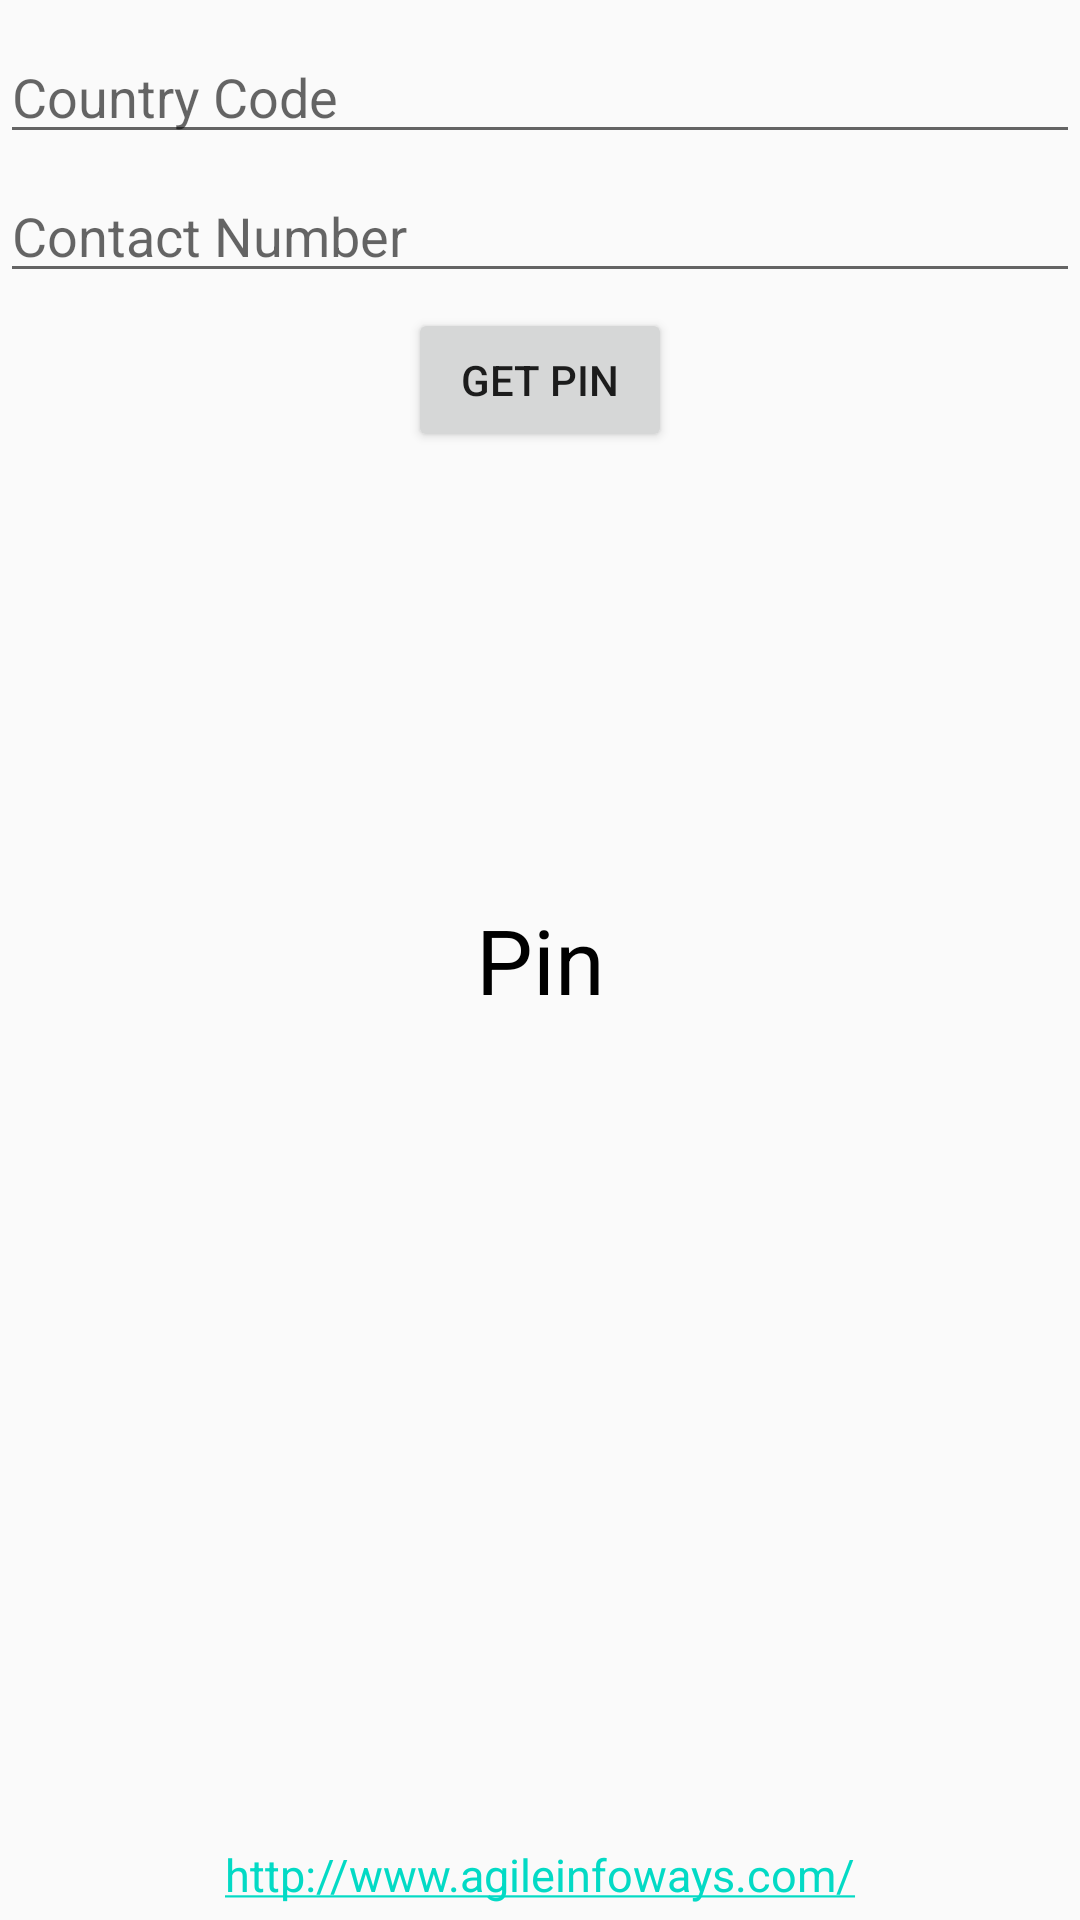

This screen was rendered from an Android layout file. Write that file and the resources it references.
<!-- AndroidManifest.xml: application theme AppTheme -->
<!-- res/layout/activity_main.xml -->
<?xml version="1.0" encoding="utf-8"?>
<RelativeLayout xmlns:android="http://schemas.android.com/apk/res/android"
    xmlns:tools="http://schemas.android.com/tools"
    android:layout_width="match_parent"
    android:layout_height="match_parent"
    tools:context="com.agileinfoways.demo.MainActivity">

    <LinearLayout
        android:layout_width="match_parent"
        android:layout_height="wrap_content"
        android:layout_marginTop="10dp"
        android:orientation="vertical">

        
        <android.support.v7.widget.AppCompatEditText
            android:id="@+id/et_country_code"
            android:layout_width="match_parent"
            android:layout_height="wrap_content"
            android:hint="@string/str_country_code"
            android:maxLength="3"
            android:textColor="@android:color/black" />

        
        <android.support.v7.widget.AppCompatEditText
            android:id="@+id/et_contact_number"
            android:layout_width="match_parent"
            android:layout_height="wrap_content"
            android:layout_marginTop="5dp"
            android:hint="@string/str_contact_number"
            android:inputType="number"
            android:maxLength="10"
            android:textColor="@android:color/black" />

        
        <android.support.v7.widget.AppCompatButton
            android:id="@+id/btn_get_pin"
            android:layout_width="wrap_content"
            android:layout_height="wrap_content"
            android:layout_gravity="center"
            android:layout_marginTop="5dp"
            android:text="@string/str_get_pin" />
    </LinearLayout>

    <android.support.v7.widget.AppCompatTextView
        android:id="@+id/tv_pin_title"
        android:layout_width="match_parent"
        android:layout_height="wrap_content"
        android:layout_centerInParent="true"
        android:gravity="center"
        android:text="@string/str_pin"
        android:textColor="@android:color/black"
        android:textSize="30sp" />

    
    <android.support.v7.widget.AppCompatTextView
        android:id="@+id/tv_pin"
        android:layout_width="match_parent"
        android:layout_height="wrap_content"
        android:layout_below="@id/tv_pin_title"
        android:gravity="center"
        android:textColor="@android:color/black"
        android:textSize="20sp" />

    
    <android.support.v7.widget.AppCompatTextView
        android:layout_width="match_parent"
        android:layout_height="wrap_content"
        android:layout_alignParentBottom="true"
        android:autoLink="web"
        android:background="?android:attr/selectableItemBackground"
        android:gravity="center"
        android:padding="5dp"
        android:text="@string/str_website"
        android:textColor="@android:color/holo_blue_light"
        android:textSize="15sp" />

</RelativeLayout>
<!-- resources referenced by this layout -->
<resources>
  <string name="str_contact_number">Contact Number</string>
  <string name="str_country_code">Country Code</string>
  <string name="str_get_pin">Get Pin</string>
  <string name="str_pin">Pin</string>
  <string name="str_website">http://www.agileinfoways.com/</string>
  <style name="AppTheme" parent="Theme.AppCompat.Light.DarkActionBar">
          
          <item name="colorPrimary">@color/colorPrimary</item>
          <item name="colorPrimaryDark">@color/colorPrimaryDark</item>
          <item name="colorAccent">@color/colorAccent</item>
      </style>
  <!-- not gathered from this repository: default colours our renderer supplied (Android Studio template values) -->
  <color name="colorPrimary">#FF6200EE</color>
  <color name="colorPrimaryDark">#FF3700B3</color>
  <color name="colorAccent">#FF03DAC5</color>
</resources>
